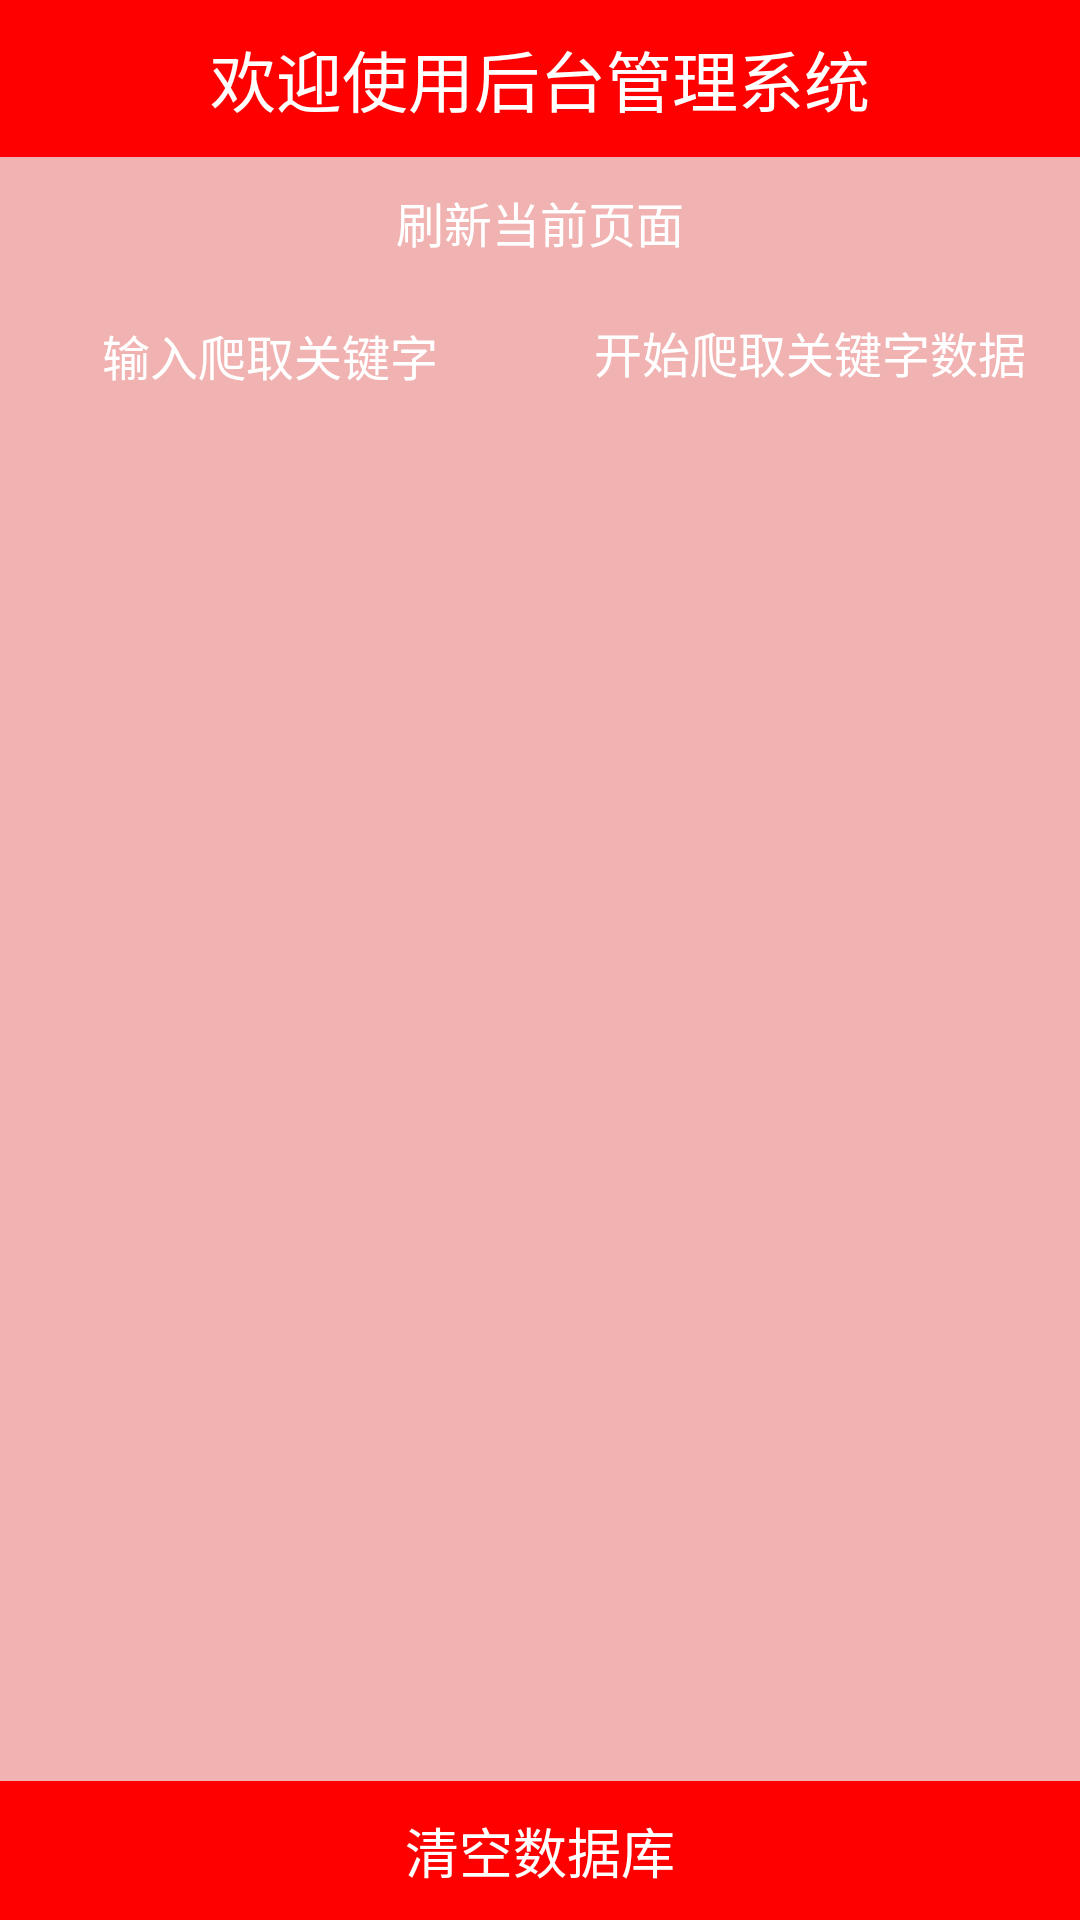

Android layout source for this screen:
<!-- AndroidManifest.xml: application theme Theme.AppCompat.DayNight.NoActionBar -->
<!-- res/layout/dialog_admin.xml -->
<?xml version="1.0" encoding="utf-8"?>
<LinearLayout xmlns:android="http://schemas.android.com/apk/res/android"
    android:layout_width="match_parent"
    android:layout_height="wrap_content"
    android:background="@color/pink"
    android:orientation="vertical">

    <TextView
        android:background="#f00"
        android:layout_width="match_parent"
        android:layout_height="wrap_content"
        android:gravity="center"
        android:padding="10dp"
        android:text="欢迎使用后台管理系统"
        android:textColor="@color/white"
        android:textSize="22dp" />

    <TextView
        android:layout_marginTop="@dimen/dp_10"
        android:id="@+id/refresh"
        android:layout_width="match_parent"
        android:layout_height="wrap_content"
        android:gravity="center"
        android:padding="10dp"
        android:text="刷新当前页面"
        android:textColor="@color/white"
        android:textSize="16sp" />

    <LinearLayout
        android:layout_marginTop="@dimen/dp_10"
        android:layout_width="match_parent"
        android:layout_height="wrap_content"
        android:orientation="horizontal">

        <EditText
            android:background="@null"
            android:textColorHint="@color/white"
            android:id="@+id/et_key"
            android:layout_width="0dp"
            android:layout_weight="1"
            android:layout_height="wrap_content"
            android:gravity="center"
            android:padding="10dp"
            android:hint="输入爬取关键字"
            android:textColor="@color/white"
            android:textSize="16sp" />


        <TextView
            android:id="@+id/tv_start"
            android:layout_width="0dp"
            android:layout_weight="1"
            android:layout_height="wrap_content"
            android:gravity="center"
            android:padding="10dp"
            android:text="开始爬取关键字数据"
            android:textColor="@color/white"
            android:textSize="16sp" />


    </LinearLayout>

    <View
        android:layout_width="match_parent"
        android:layout_height="0dp"
        android:layout_weight="1"/>

    <TextView
        android:padding="10dp"
        android:layout_marginTop="30dp"
        android:background="#f00"
        android:id="@+id/tv_clean"
        android:layout_width="match_parent"
        android:layout_height="wrap_content"
        android:gravity="center"
        android:text="清空数据库"
        android:textColor="@color/white"
        android:textSize="18dp" />


</LinearLayout>
<!-- resources referenced by this layout -->
<resources>
  <color name="pink">#F1B2B2</color>
  <!-- not gathered from this repository: default colours our renderer supplied (Android Studio template values) -->
  <color name="white">#FFFFFFFF</color>
</resources>
